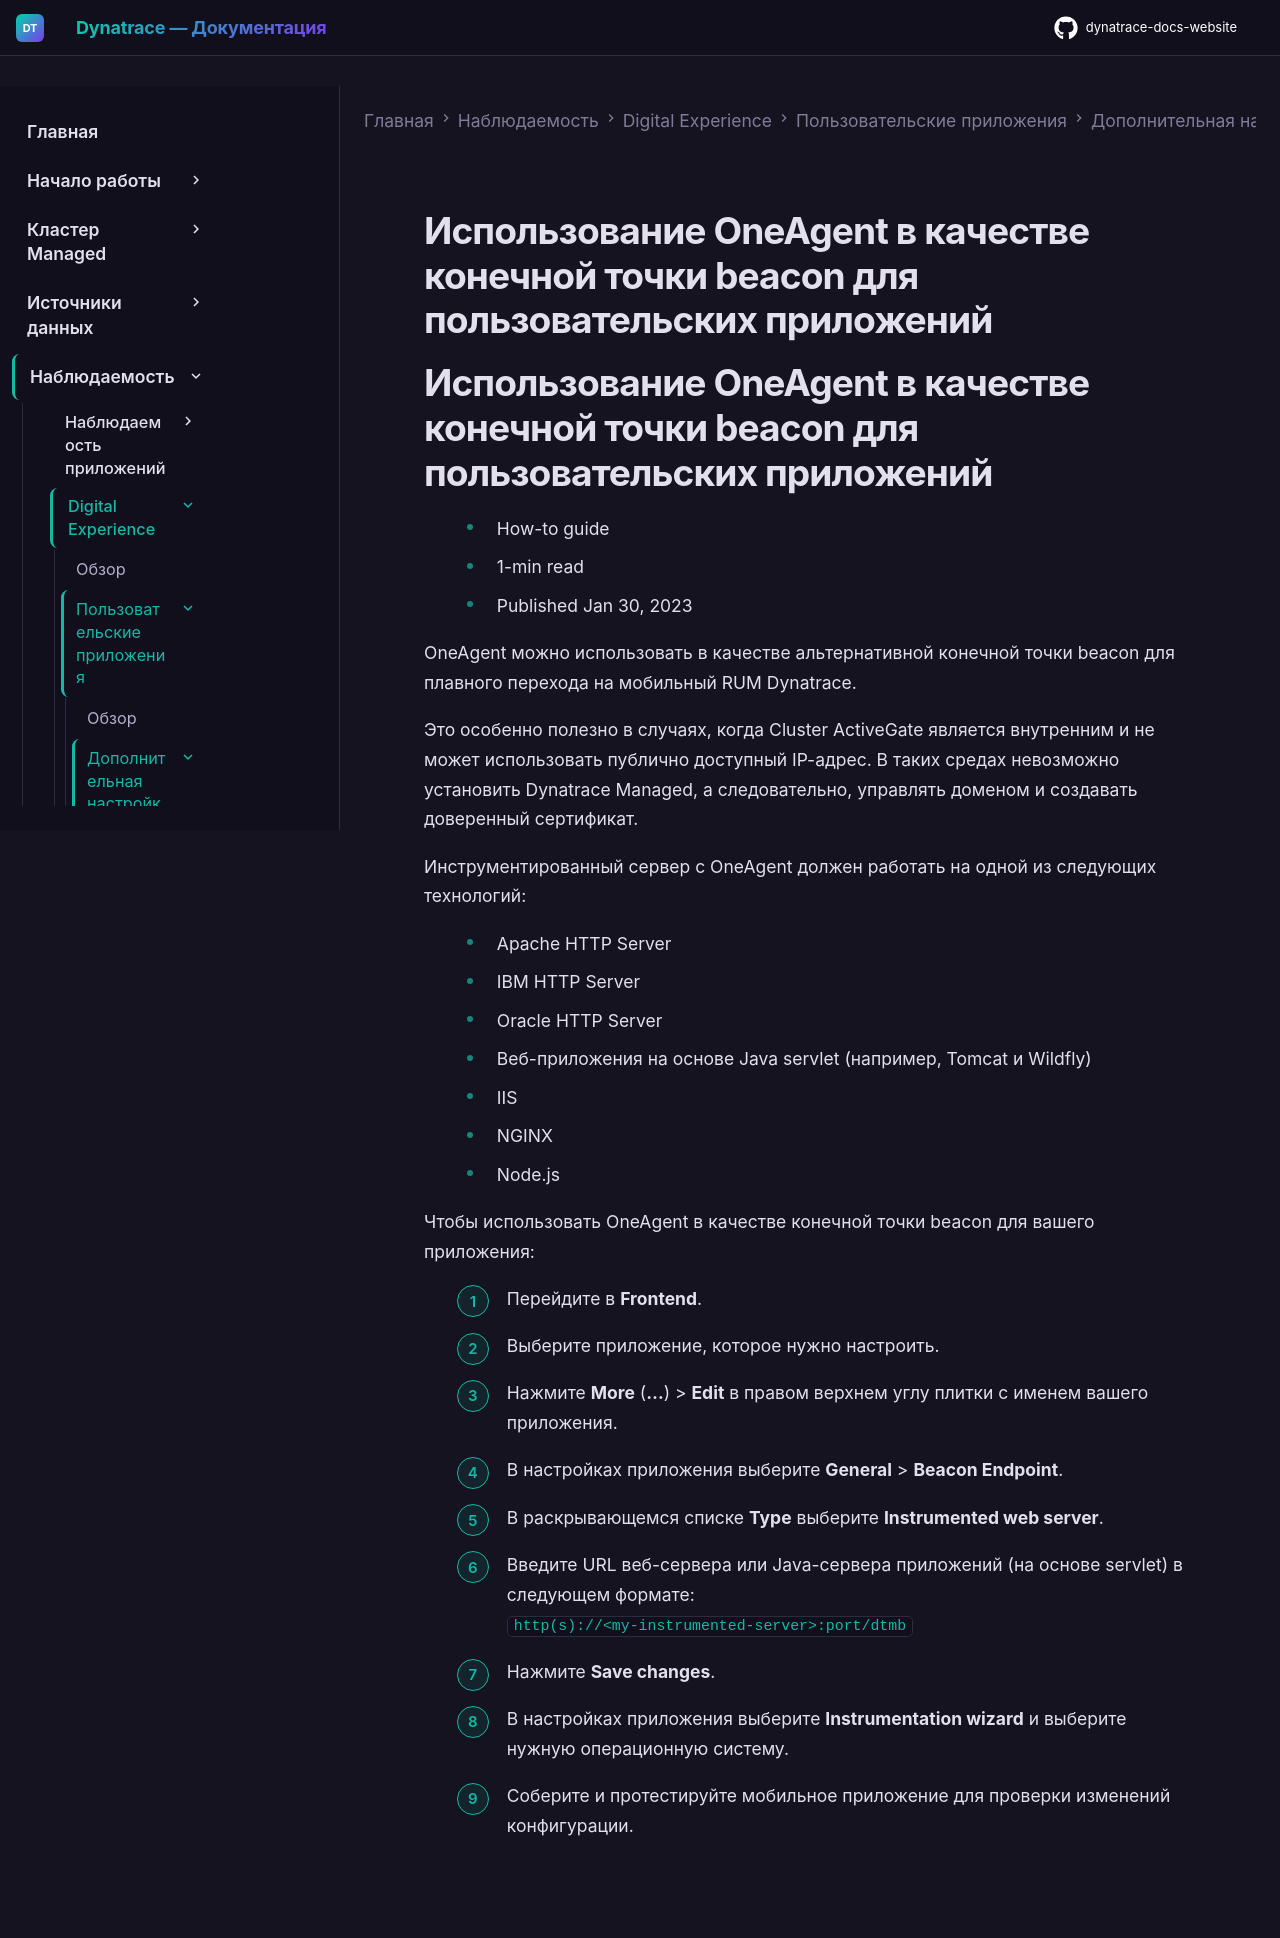

repository: Yerkebulan-Ardabayev/dynatrace-docs-website · page: managed-ru/observe/digital-experience/custom-applications/additional-configuration/oneagent-as-beacon-forwarder-custom/index.html · generator: mkdocs

---
title: Использование OneAgent в качестве конечной точки beacon для пользовательских приложений
source: https://docs.dynatrace.com/managed/observe/digital-experience/custom-applications/additional-configuration/oneagent-as-beacon-forwarder-custom
scraped: 2026-05-12T11:34:04.731345
---

# Использование OneAgent в качестве конечной точки beacon для пользовательских приложений

# Использование OneAgent в качестве конечной точки beacon для пользовательских приложений

* How-to guide
* 1-min read
* Published Jan 30, 2023

OneAgent можно использовать в качестве альтернативной конечной точки beacon для плавного перехода на мобильный RUM Dynatrace.

Это особенно полезно в случаях, когда Cluster ActiveGate является внутренним и не может использовать публично доступный IP-адрес. В таких средах невозможно установить Dynatrace Managed, а следовательно, управлять доменом и создавать доверенный сертификат.

Инструментированный сервер с OneAgent должен работать на одной из следующих технологий:

* Apache HTTP Server
* IBM HTTP Server
* Oracle HTTP Server
* Веб-приложения на основе Java servlet (например, Tomcat и Wildfly)
* IIS
* NGINX
* Node.js

Чтобы использовать OneAgent в качестве конечной точки beacon для вашего приложения:

1. Перейдите в **Frontend**.
2. Выберите приложение, которое нужно настроить.
3. Нажмите **More** (**…**) > **Edit** в правом верхнем углу плитки с именем вашего приложения.
4. В настройках приложения выберите **General** > **Beacon Endpoint**.
5. В раскрывающемся списке **Type** выберите **Instrumented web server**.
6. Введите URL веб-сервера или Java-сервера приложений (на основе servlet) в следующем формате:  
   `http(s)://<my-instrumented-server>:port/dtmb`
7. Нажмите **Save changes**.
8. В настройках приложения выберите **Instrumentation wizard** и выберите нужную операционную систему.
9. Соберите и протестируйте мобильное приложение для проверки изменений конфигурации.
